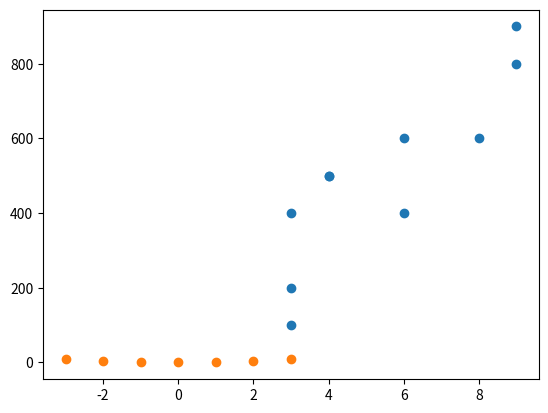

Write the Python code that produced this figure.
# 상관분석 선행 연습 - 공분산/상관계수
import numpy as np

print('공분산:', np.cov(np.arange(1, 6), np.arange(2, 7)))
print('공분산:', np.cov(np.arange(10, 60, 10), np.arange(20, 70, 10)))
print('공분산:', np.cov(np.arange(1, 6), (3, 3, 3, 3, 3)))
print('공분산:', np.cov(np.arange(1, 6), np.arange(6, 1, -1)))

print()
x = [8,3,6,6,9,4,3,9,3,4]
print('x 평균:', np.mean(x), ', x 분산:', np.var(x))  # 분산 : 평균으로부터 데이터가 떨어진 정도

# y = [6,2,4,6,9,5,1,8,4,5]
y = [600,200,400,600,900,500,100,800,400,500]
print('y 평균:', np.mean(y), ', y 분산:', np.var(y))  # 분산 : 평균으로부터 데이터가 떨어진 정도

print('x, y의 공분산 : ', np.cov(x, y)[0,1])
print('x, y의 상관계수 : ', np.corrcoef(x, y)[0,1])

print()
import matplotlib.pyplot as plt
plt.scatter(x, y)
plt.show()

# 주의 : 공분산이나 상관계수는 선형적인 관계를 측정하기 때문에 비선형적인 데이터 분포를 가진 경우는 사용하지 않는다.
m = [-3, -2, -1, 0, 1, 2, 3]
n = [9, 4, 1, 0, 1, 4, 9]
print('공분산:', np.cov(m, n)[0, 1])  
print('상관계수:', np.corrcoef(m, n)[0, 1])

plt.scatter(m, n)
plt.show()